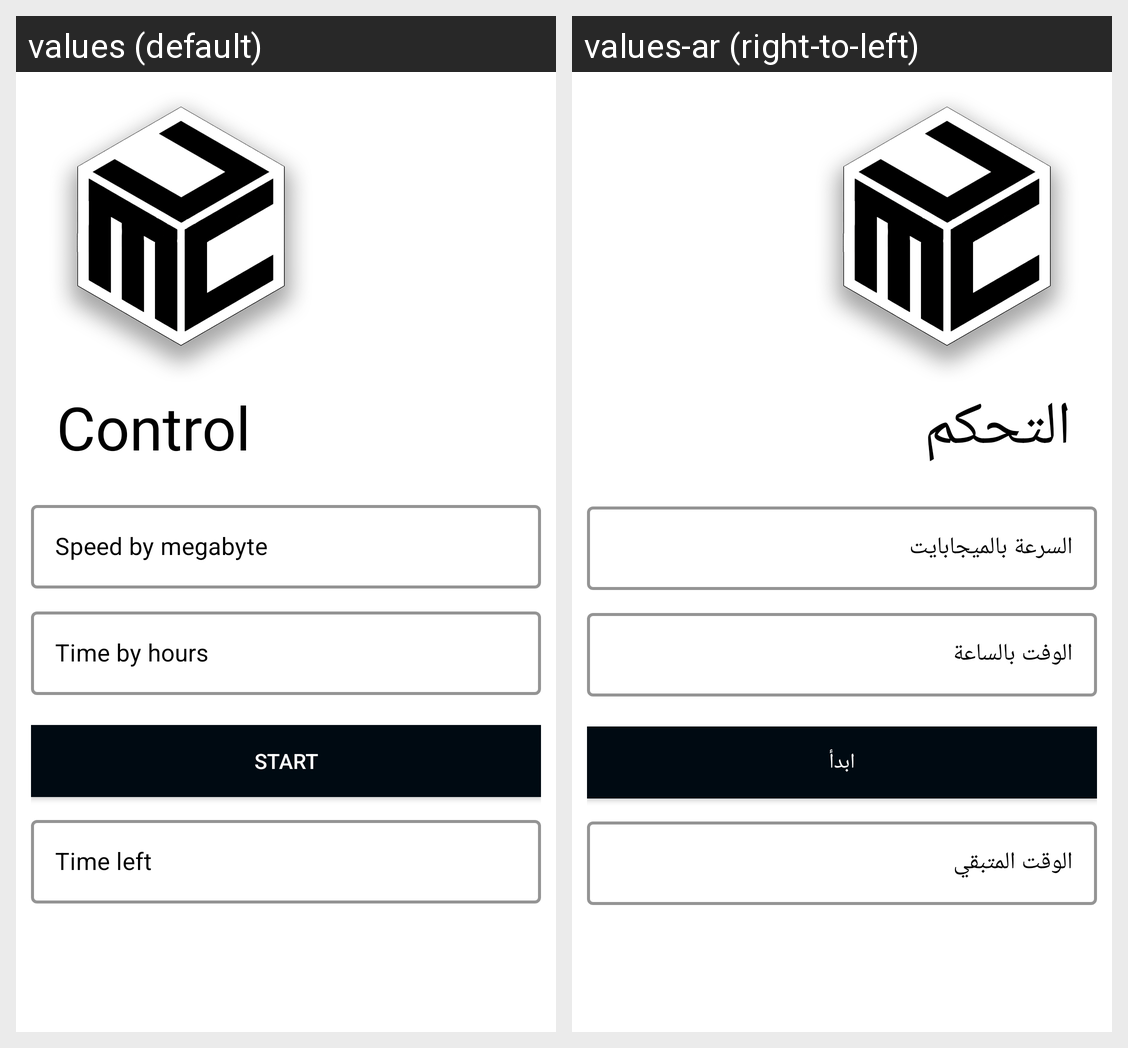

This grid shows one Android layout under two languages. Give, for every string resource on the screen, its name, the default text and each shown locale's text.
Android screen res/layout/activity_retailer_ip_setting.xml rendered under 2 locales, left to right: values (default), values-ar (right-to-left). Device: Nexus 5 (rendered at 1080×1920; each locale shown at half size, 540×960, under a caption strip naming it); theme Theme.Mcu.
Strings drawn on this screen, with the default value and each locale's value (text and hints the layout hard-codes, and strings that could not be matched under every locale, appear in the picture but are not listed):

control
  values: Control
  values-ar: التحكم

speed
  values: Speed by megabyte
  values-ar: السرعة بالميجابايت

time
  values: Time by hours
  values-ar: الوفت بالساعة

start
  values: Start
  values-ar: ابدأ

time_left
  values: Time left
  values-ar: الوقت المتبقي
